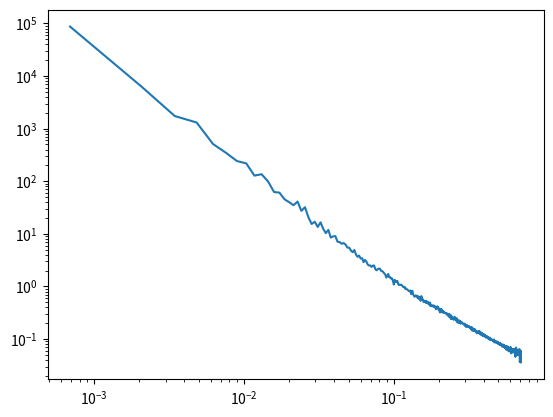

Generate this figure with matplotlib: (Note: this script raises an exception after producing the figure.)
import numpy as np, matplotlib.pyplot as plt

# ------------ synthesis helpers ------------
def fbm2d(ny, nx, alpha2D, seed=0):
    rng = np.random.default_rng(seed)
    kx = np.fft.fftfreq(nx); ky = np.fft.fftfreq(ny)
    KX, KY = np.meshgrid(kx, ky, indexing="xy")
    k = np.sqrt(KX**2 + KY**2); k[0,0] = 1.0
    amp = 1.0 / (k ** (alpha2D/2.0))
    phase = np.exp(1j * 2*np.pi * rng.random((ny, nx)))
    f = np.fft.ifft2(amp * phase).real
    f -= f.mean(); f /= (f.std() + 1e-12)
    return f

def fbm3d(nz, ny, nx, beta3D, seed=0):
    rng = np.random.default_rng(seed)
    kz = np.fft.fftfreq(nz); ky = np.fft.fftfreq(ny); kx = np.fft.fftfreq(nx)

    # Build grids with z as FIRST axis -> shapes (nz, ny, nx)
    KZ, KY, KX = np.meshgrid(kz, ky, kx, indexing="ij")
    k = np.sqrt(KX**2 + KY**2 + KZ**2)
    k[0,0,0] = 1.0

    amp = 1.0 / (k ** (beta3D / 2.0))             # (nz, ny, nx)
    phase = np.exp(1j * 2*np.pi * rng.random((nz, ny, nx)))  # (nz, ny, nx)

    f = np.fft.ifftn(amp * phase).real            # (nz, ny, nx)
    f -= f.mean()
    f /= (f.std() + 1e-12)
    return f


def cumulative_to_observer(phi_cells, axis=0):
    return np.flip(np.cumsum(np.flip(phi_cells, axis=axis), axis=axis), axis=axis)

# ------------ spectra & fitting ------------
def directional_spectrum(P):
    Q = np.real(P); U = np.imag(P)
    amp = np.sqrt(Q**2 + U**2) + 1e-30
    cos2, sin2 = Q/amp, U/amp
    F1 = np.fft.fftshift(np.fft.fft2(cos2))
    F2 = np.fft.fftshift(np.fft.fft2(sin2))
    P2 = (np.abs(F1)**2 + np.abs(F2)**2) / P.size
    ny, nx = P2.shape
    ky = np.fft.fftshift(np.fft.fftfreq(ny)); kx = np.fft.fftshift(np.fft.fftfreq(nx))
    KX, KY = np.meshgrid(kx, ky)
    kr = np.sqrt(KX**2 + KY**2).ravel(); p = P2.ravel()
    idx = np.argsort(kr); kr = kr[idx]; p = p[idx]
    n_bins = max(24, int(np.sqrt(nx*ny)))
    edges = np.linspace(kr.min(), kr.max(), n_bins+1)
    centers = 0.5*(edges[1:]+edges[:-1])
    Pk = np.zeros_like(centers); cnt = np.zeros_like(centers)
    ind = np.digitize(kr, edges) - 1
    v = (ind>=0) & (ind<n_bins)
    for i,val in zip(ind[v], p[v]): Pk[i]+=val; cnt[i]+=1
    cnt[cnt==0]=1; Pk/=cnt
    return centers, Pk

def fit_log_slope(k, Pk, kmin=5e-3, kmax=2e-1):
    m = (k>kmin) & (k<kmax) & (Pk>0)
    x = np.log10(k[m]); y = np.log10(Pk[m])
    A = np.vstack([x, np.ones_like(x)]).T
    slope, intercept = np.linalg.lstsq(A, y, rcond=None)[0]
    return slope, intercept

# ------------ physics blocks ------------
def polarization_map_mixed_constant_emissivity(ne, Bpar_const, dz, lam, K=1.0, zaxis=0,
                                               chi_rms_internal=0.7):
    """
    Mixed (internal emit+rotate), with emissivity = const per cell.
    Scale ne so std(lambda^2 * total_phi) = chi_rms_internal.
    total_phi := sum_z K * ne * Bpar_const * dz
    """
    # scale ne to set the total Faraday depth rms
    total_phi = np.sum(K * ne * Bpar_const * dz, axis=zaxis)
    s = chi_rms_internal / (lam**2 * np.std(total_phi) + 1e-12)
    ne_scaled = ne * s

    phi_cells = K * ne_scaled * Bpar_const * dz
    phi_to_obs = cumulative_to_observer(phi_cells, axis=zaxis)
    phase = np.exp(2j * (lam**2) * phi_to_obs)
    P_back = np.sum(1.0 * np.exp(2j*0.0) * phase, axis=zaxis)  # emissivity = const, psi0 = 0
    return P_back, ne_scaled

def apply_screen_from_density(P_in, ne2d, lam, Bpar_screen_const=1.0, chi_rms_screen=0.3):
    RM = Bpar_screen_const * ne2d
    s = chi_rms_screen / (lam**2 * np.std(RM) + 1e-12)
    RM *= s
    return P_in * np.exp(2j * (lam**2) * RM), RM

# ------------ experiment runner ------------
def run_mixed_plus_screen(beta3D_ne_list=(11/3, 3.0, 2.6),
                          alpha_screen=1.67,
                          nz=64, ny=512, nx=512,
                          lam=0.5, dz=1.0,
                          chi_rms_internal=0.7, chi_rms_screen=0.3,
                          seed=42, outfile="Pdir_mixed_plus_screen_density_slope.pdf"):
    rng = np.random.default_rng(seed)
    plt.figure()

    for beta_ne in beta3D_ne_list:
        # 3D density for emitting slab (controls internal Faraday depth structure)
        ne3d = fbm3d(nz, ny, nx, beta3D=beta_ne, seed=rng.integers(1e9))
        # make strictly positive but keep fluctuations (not essential for emissivity=const)
        ne3d = (ne3d - ne3d.min()) + 0.1

        # internal mixed slab with B_par constant
        P_back, _ = polarization_map_mixed_constant_emissivity(
            ne3d, Bpar_const=1.0, dz=dz, lam=lam, K=1.0, zaxis=0,
            chi_rms_internal=chi_rms_internal
        )

        # foreground screen built from 2D density with chosen slope
        ne2d_scr = fbm2d(ny, nx, alpha2D=alpha_screen, seed=rng.integers(1e9))
        P_obs, RM = apply_screen_from_density(
            P_back, ne2d_scr, lam, Bpar_screen_const=1.0, chi_rms_screen=chi_rms_screen
        )

        # spectrum & slope
        k, Pk = directional_spectrum(P_obs)
        slope, _ = fit_log_slope(k, Pk)
        lbl = fr"density slope $\beta_n={beta_ne:.2f}$; fit $\beta_{{P}}={slope:.2f}$"
        m = (k>0) & (Pk>0)
        plt.loglog(k[m], Pk[m], label=lbl)

    plt.xlabel("k")
    plt.ylabel(r"$P_{\rm dir}(k)$")
    plt.title("Polarization Spectrum: Emitting Volume with Foreground Screen")
    plt.legend(fontsize=7)
    plt.tight_layout()
    plt.savefig(outfile, dpi=200)
    plt.savefig(outfile.replace("pdf","png"), dpi=200)
    print(f"Saved: {outfile}")

if __name__ == "__main__":
    # try a few emitting-volume slopes; screen kept at alpha=1.67 ("5/3"-like 2D)
    run_mixed_plus_screen(beta3D_ne_list=(11/3, 3.0, 2.6),
                          alpha_screen=1.67,
                          nz=64, ny=512, nx=512,
                          lam=0.5, dz=1.0,
                          chi_rms_internal=0.7, chi_rms_screen=0.3,
                          outfile="Pdir_mixed_plus_screen_density_slope.pdf")
